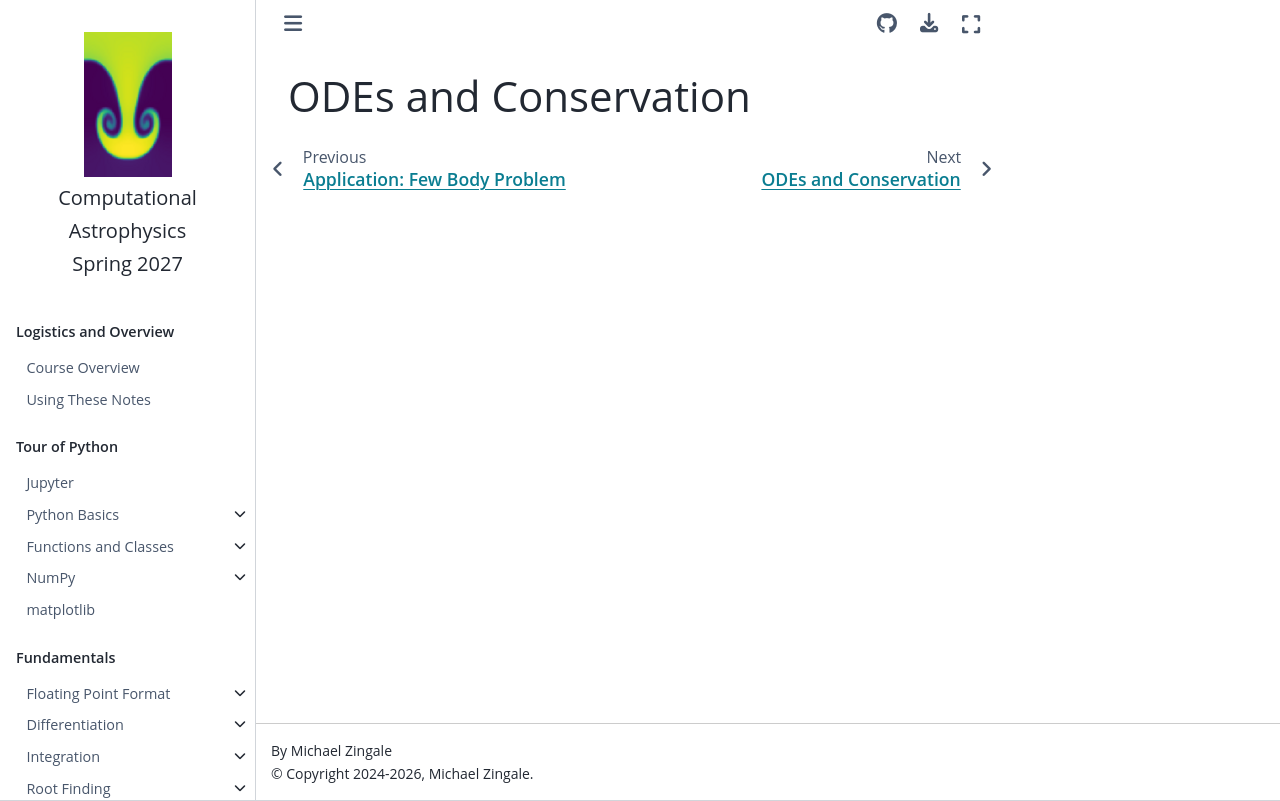

repository: zingale/computational_astrophysics · page: ODEs/ODEs-conservation-intro.html · generator: jekyll

ODEs and Conservation
=====================


.. toctree::
   :maxdepth: 2
   :hidden:

   ODEs-conservation
   ODEs-timereverse
   application-planetary-stability
